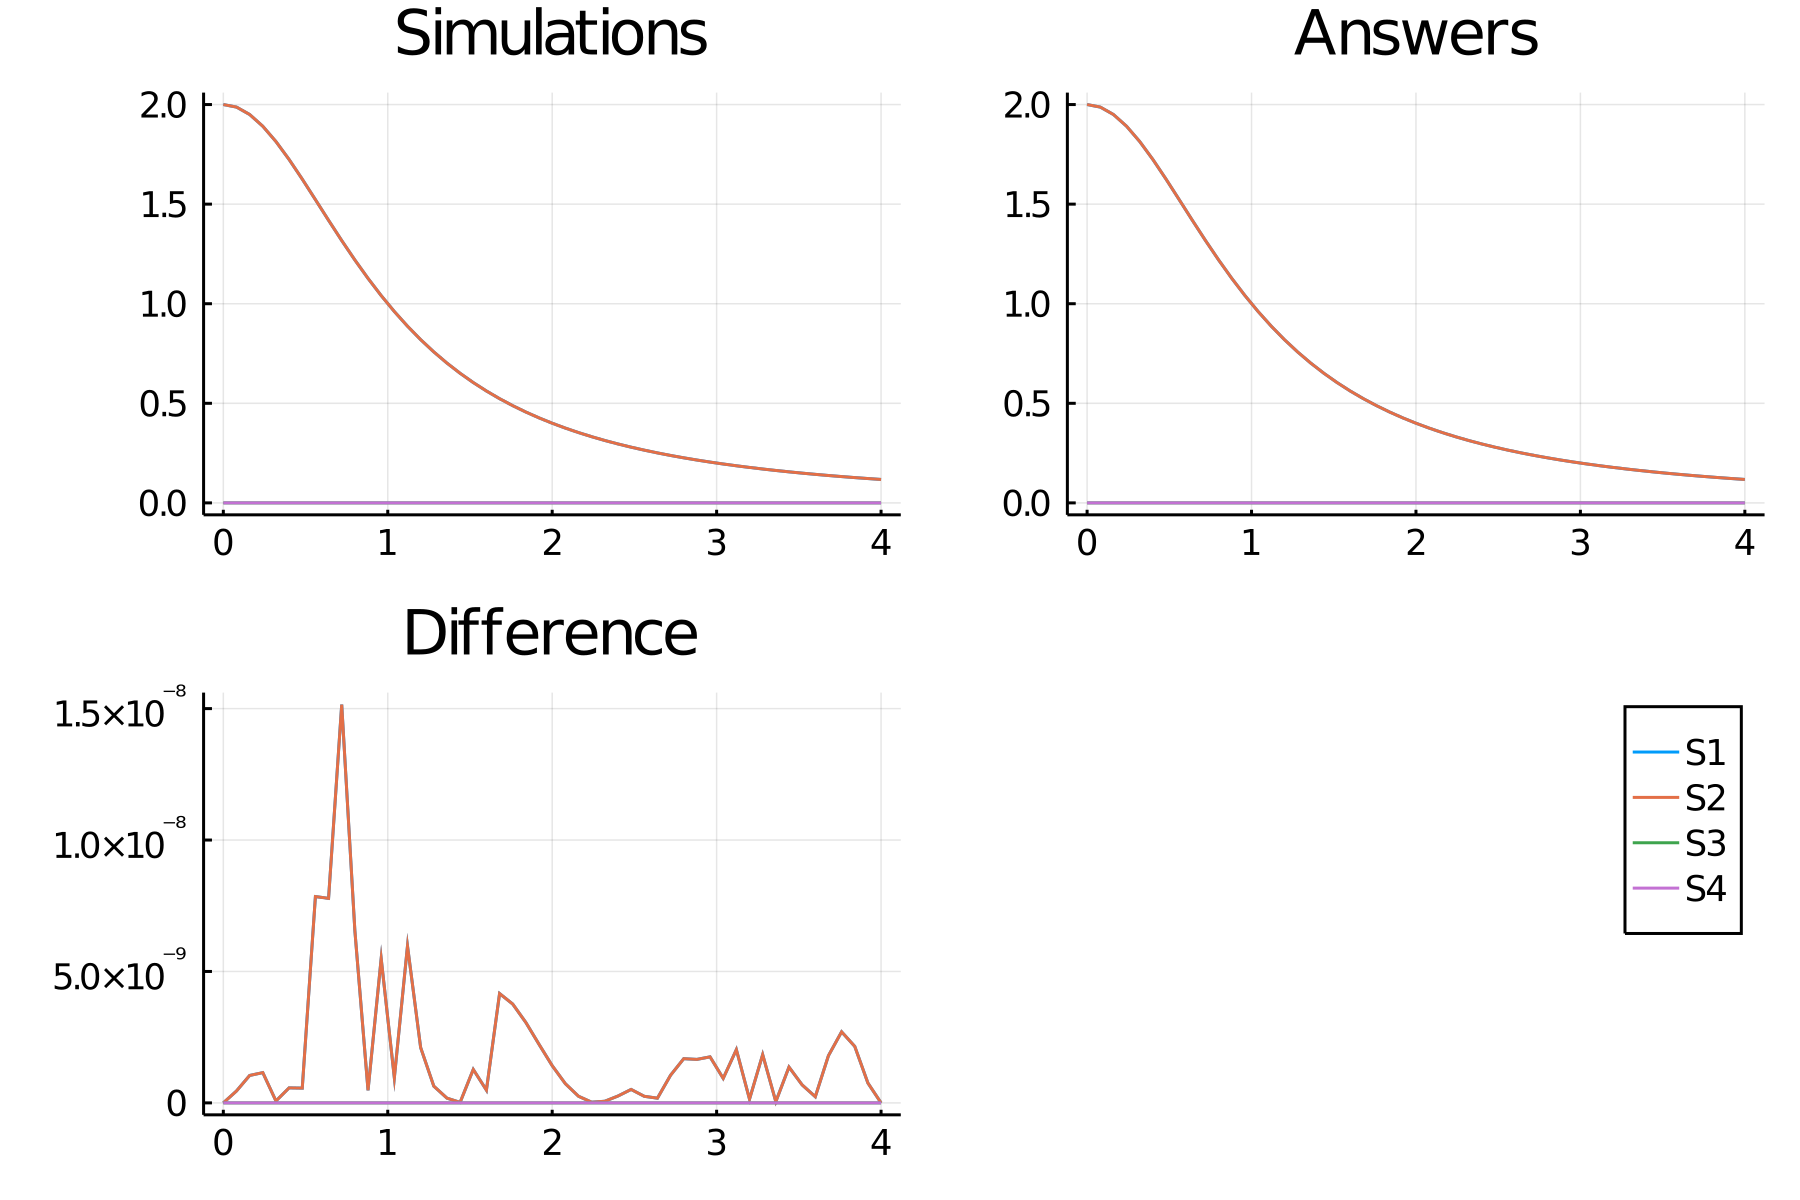

The data file committed next to this chart (first rows):
time, S1_, S2_, S3_, S4_
0.0, 2.0, 2.0, 0.0, 0.0
0.08, 1.987, 1.987, 0.0, 0.0
0.16, 1.95, 1.95, 0.0, 0.0
0.24, 1.891, 1.891, 0.0, 0.0
0.32, 1.814, 1.814, 0.0, 0.0
0.4, 1.724, 1.724, 0.0, 0.0
0.48, 1.625, 1.625, 0.0, 0.0
0.56, 1.523, 1.523, 0.0, 0.0
0.64, 1.419, 1.419, 0.0, 0.0
0.72, 1.317, 1.317, 0.0, 0.0
0.8, 1.22, 1.22, 0.0, 0.0
0.88, 1.127, 1.127, 0.0, 0.0
0.96, 1.041, 1.041, 0.0, 0.0
1.04, 0.9608, 0.9608, 0.0, 0.0
1.12, 0.8872, 0.8872, 0.0, 0.0
1.2, 0.8197, 0.8197, 0.0, 0.0
1.28, 0.758, 0.758, 0.0, 0.0
1.36, 0.7019, 0.7019, 0.0, 0.0
1.44, 0.6507, 0.6507, 0.0, 0.0
1.52, 0.6042, 0.6042, 0.0, 0.0
1.6, 0.5618, 0.5618, 0.0, 0.0
1.68, 0.5232, 0.5232, 0.0, 0.0
1.76, 0.4881, 0.4881, 0.0, 0.0
1.84, 0.456, 0.456, 0.0, 0.0
1.92, 0.4268, 0.4268, 0.0, 0.0
2.0, 0.4, 0.4, 0.0, 0.0
2.08, 0.3755, 0.3755, 0.0, 0.0
2.16, 0.353, 0.353, 0.0, 0.0
2.24, 0.3324, 0.3324, 0.0, 0.0
2.32, 0.3134, 0.3134, 0.0, 0.0
2.4, 0.2959, 0.2959, 0.0, 0.0
2.48, 0.2797, 0.2797, 0.0, 0.0
2.56, 0.2648, 0.2648, 0.0, 0.0
2.64, 0.251, 0.251, 0.0, 0.0
2.72, 0.2381, 0.2381, 0.0, 0.0
2.8, 0.2262, 0.2262, 0.0, 0.0
2.88, 0.2152, 0.2152, 0.0, 0.0
2.96, 0.2049, 0.2049, 0.0, 0.0
3.04, 0.1953, 0.1953, 0.0, 0.0
3.12, 0.1863, 0.1863, 0.0, 0.0
3.2, 0.1779, 0.1779, 0.0, 0.0
3.28, 0.1701, 0.1701, 0.0, 0.0
3.36, 0.1627, 0.1627, 0.0, 0.0
3.44, 0.1558, 0.1558, 0.0, 0.0
3.52, 0.1494, 0.1494, 0.0, 0.0
3.6, 0.1433, 0.1433, 0.0, 0.0
3.68, 0.1375, 0.1375, 0.0, 0.0
3.76, 0.1321, 0.1321, 0.0, 0.0
3.84, 0.127, 0.127, 0.0, 0.0
3.92, 0.1222, 0.1222, 0.0, 0.0
4.0, 0.1176, 0.1176, 0.0, 0.0
